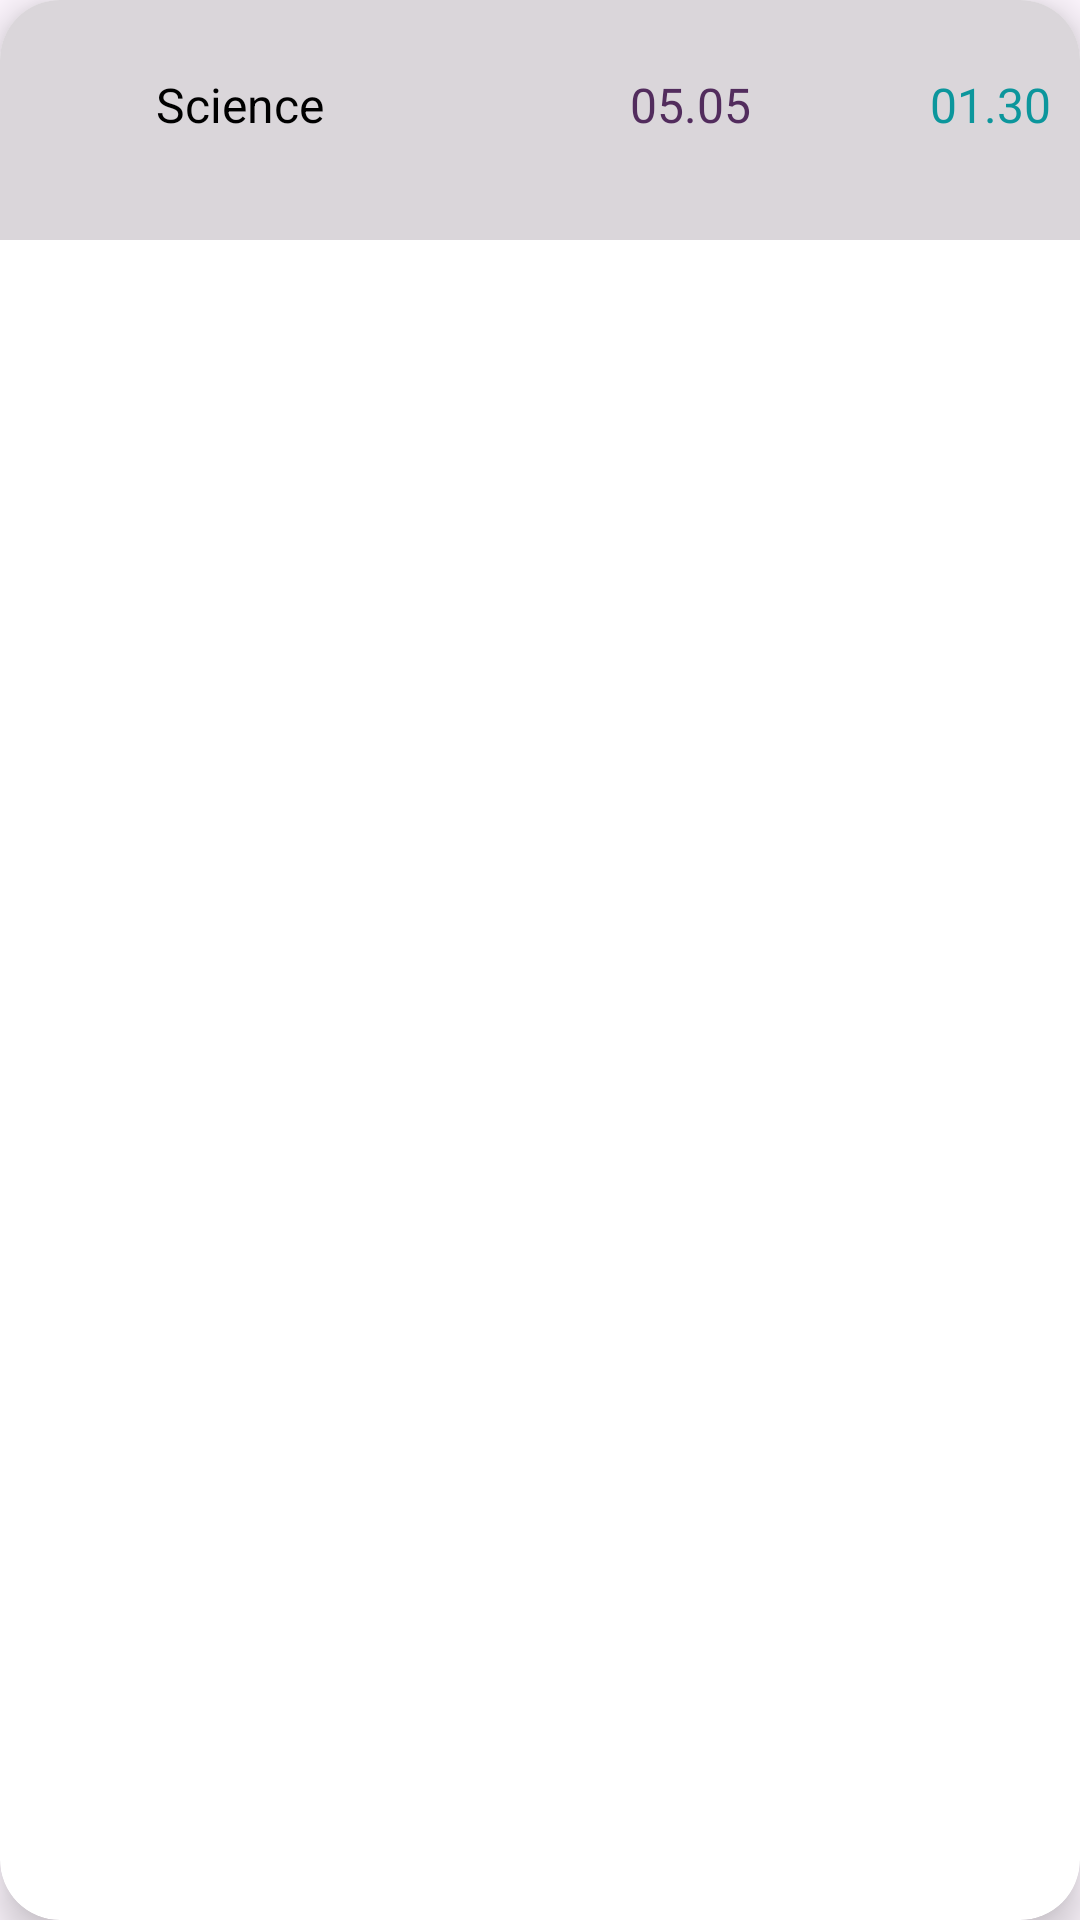

Here is an Android app screen rendered from its layout file. Give the layout XML and the strings, colors and styles it references.
<!-- AndroidManifest.xml: application theme Theme.SAS -->
<!-- res/layout/viewmark_cardview.xml -->
<?xml version="1.0" encoding="utf-8"?>
<androidx.cardview.widget.CardView
    xmlns:android="http://schemas.android.com/apk/res/android"
    android:layout_width="match_parent"
    android:layout_height="wrap_content"
    xmlns:app="http://schemas.android.com/apk/res-auto"
    android:id="@+id/MarkViewCard"
    android:layout_marginStart="12dp"
    android:layout_marginEnd="12dp"
    android:layout_marginHorizontal="10dp"
    android:layout_marginVertical="28dp"
    app:cardCornerRadius="20dp"
    app:cardElevation="8dp">

    <RelativeLayout

        android:layout_width="match_parent"
        android:layout_height="80dp"
        android:background="#DAD6DA"
        android:backgroundTint="#DAD6DA">



        <TextView
            android:id="@+id/Subject"
            android:layout_width="120dp"
            android:layout_height="30dp"
            android:layout_marginStart="20dp"
            android:layout_marginTop="20dp"
            android:gravity="center"
            android:text="Science"
            android:textColor="@color/black"
            android:textSize="16sp" />

        <TextView
            android:id="@+id/Mark"
            android:layout_width="80dp"
            android:layout_height="30dp"
            android:layout_marginStart="50dp"
            android:layout_marginTop="20dp"
            android:layout_toEndOf="@id/Subject"
            android:gravity="center"
            android:text="05.05"
            android:textAlignment="center"
            android:textColor="@color/pp"
            android:textSize="16sp" />

        <TextView
            android:id="@+id/Grade"
            android:layout_width="80dp"
            android:layout_height="30dp"
            android:layout_marginStart="30dp"
            android:layout_marginTop="20dp"
            android:layout_toEndOf="@id/Mark"
            android:gravity="center"
            android:text="01.30"
            android:textAlignment="center"
            android:textColor="@color/gg"
            android:textSize="16sp" />




    </RelativeLayout>

</androidx.cardview.widget.CardView>
<!-- resources referenced by this layout -->
<resources>
  <color name="black">#FF000000</color>
  <color name="gg">#0C969C</color>
  <color name="pp">#522C5D</color>
  <style name="Theme.SAS" parent="Base.Theme.SAS" />
  <style name="Base.Theme.SAS" parent="Theme.Material3.DayNight.NoActionBar">
          
          
  
          <item name="android:statusBarColor" tools:targetApi="1">@color/pp</item>
      </style>
</resources>
